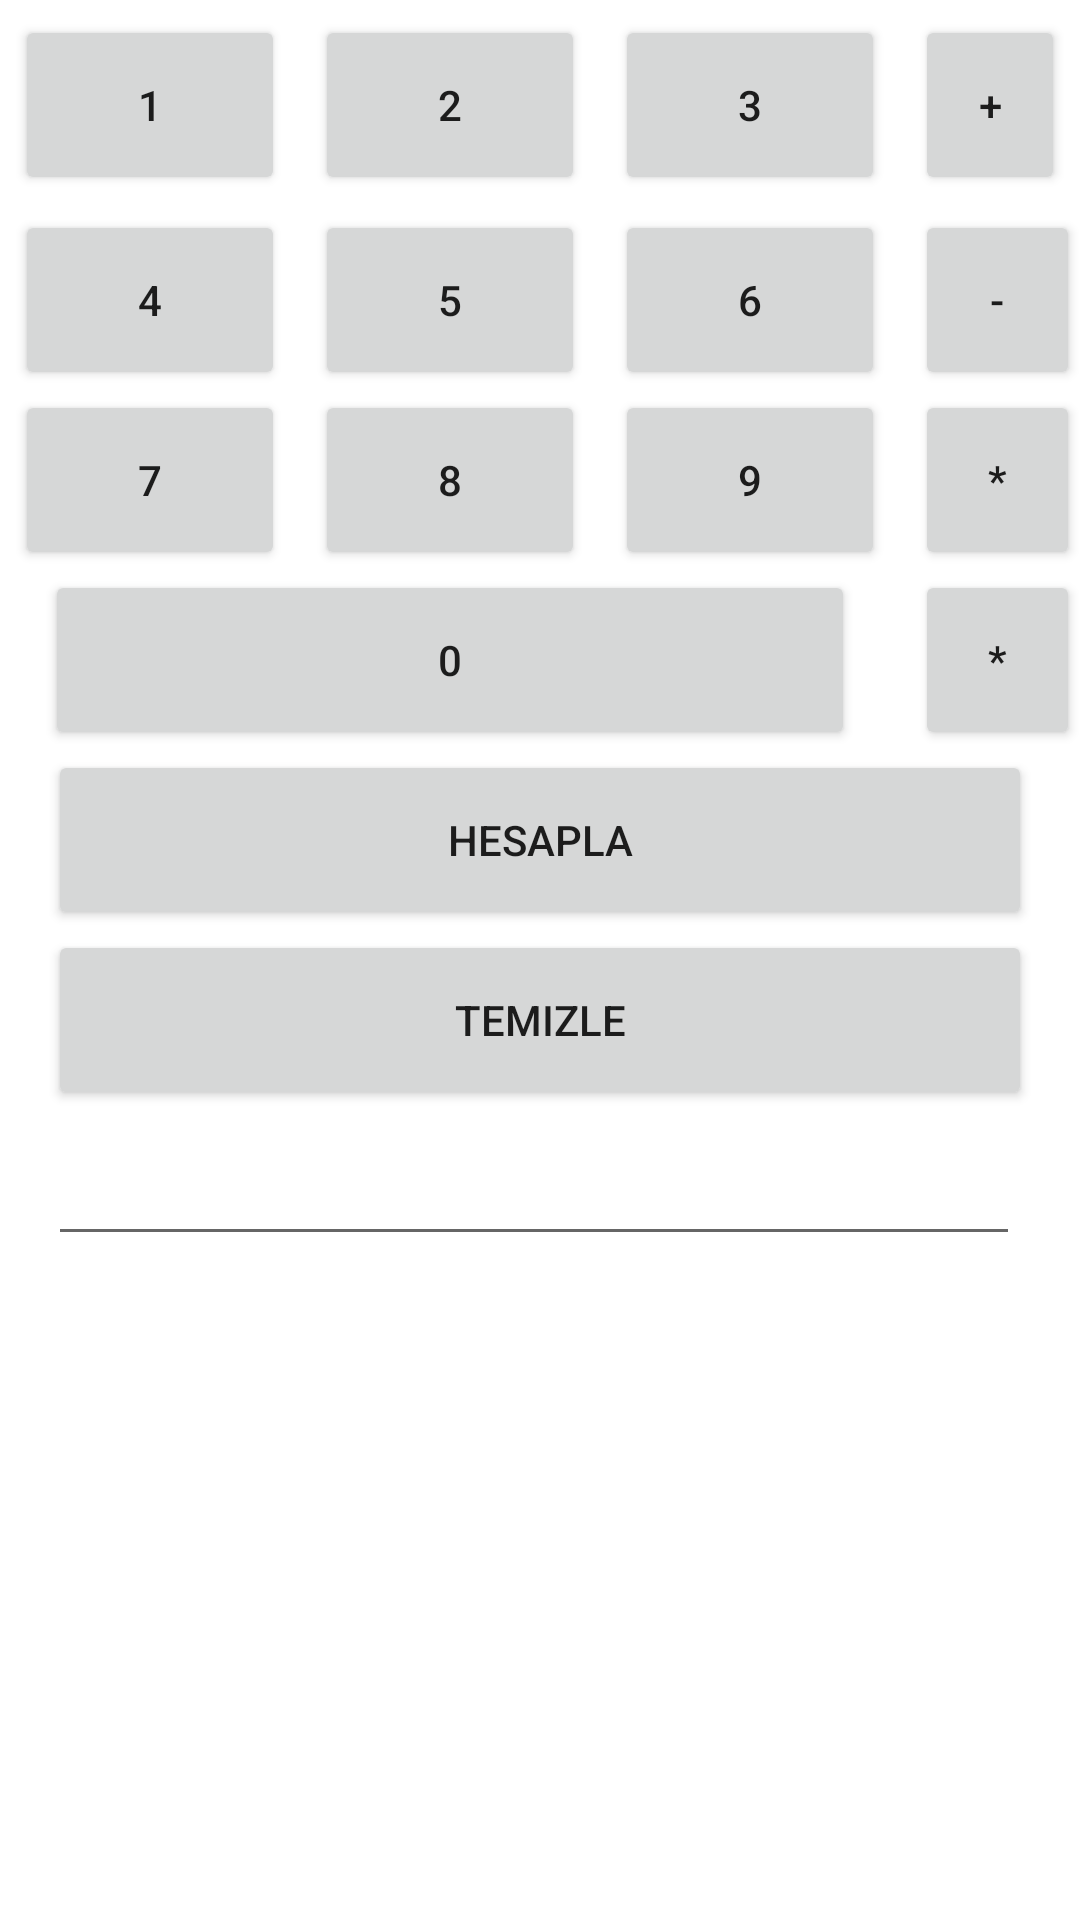

Android layout source for this screen:
<!-- AndroidManifest.xml: application theme Theme.MySecondProject -->
<!-- res/layout/gridd.xml -->
<?xml version="1.0" encoding="utf-8"?>
<RelativeLayout
    xmlns:android="http://schemas.android.com/apk/res/android"
    android:layout_width="match_parent"
    android:layout_height="match_parent"
    android:columnCount="4"
    android:rowCount="4"
    android:layout_marginTop="@dimen/margin_top">


    <EditText
        android:id="@+id/yazdirilacaktext"
        android:layout_width="match_parent"
        android:layout_height="wrap_content"
        android:layout_alignStart="@+id/btn1"
        android:layout_alignBottom="@+id/btnTemizle"
        android:layout_marginStart="11dp"
        android:layout_marginTop="@dimen/margin_top"
        android:layout_marginEnd="@dimen/margin_top"
        android:layout_marginBottom="-49dp"
        android:inputType="number"
  />

    <Button
        android:id="@+id/btn1"
        android:layout_width="90dp"
        android:layout_height="60dp"
        android:layout_margin="@dimen/margin"
        android:text="1"
        />
    <Button
        android:id="@+id/btn2"
        android:layout_width="90dp"
        android:layout_height="60dp"
        android:layout_margin="@dimen/margin"
        android:layout_toEndOf="@id/btn1"
        android:text="2" />
    <Button
        android:id="@+id/btn3"
        android:layout_width="90dp"
        android:layout_height="60dp"
        android:layout_margin="@dimen/margin"
        android:layout_toEndOf="@id/btn2"
        android:text="3" />
    <Button
        android:id="@+id/btn4"
        android:layout_width="90dp"
        android:layout_height="60dp"
        android:layout_below="@id/btn1"
        android:layout_alignStart="@id/btn1"
        android:text="4" />
    <Button
        android:id="@+id/btn5"
        android:layout_width="90dp"
        android:layout_height="60dp"
        android:layout_below="@id/btn2"
        android:layout_alignStart="@id/btn2"
        android:text="5" />
    <Button
        android:id="@+id/btn6"
        android:layout_width="90dp"
        android:layout_height="60dp"
        android:layout_below="@id/btn3"
        android:layout_alignStart="@id/btn3"
        android:text="6" />
    <Button
        android:id="@+id/btn7"
        android:layout_width="90dp"
        android:layout_height="60dp"
        android:layout_below="@id/btn4"
        android:layout_alignStart="@id/btn4"
        android:text="7" />
    <Button
        android:id="@+id/btn8"
        android:layout_width="90dp"
        android:layout_height="60dp"
        android:layout_below="@id/btn5"
        android:layout_alignStart="@id/btn5"
        android:text="8" />
    <Button
        android:id="@+id/btn9"
        android:layout_width="90dp"
        android:layout_height="60dp"
        android:layout_below="@id/btn6"
        android:layout_alignStart="@id/btn6"
        android:text="9" />
    <Button
        android:id="@+id/btn0"
        android:layout_width="270dp"
        android:layout_height="60dp"
        android:layout_below="@id/btn7"
        android:layout_alignStart="@id/btn1"
        android:layout_marginLeft="@dimen/margina"
        android:layout_columnSpan="3"
        android:text="0" />

    <Button
        android:id="@+id/btntopla"
        android:layout_width="90dp"
        android:layout_height="60dp"
        android:layout_toEndOf="@id/btn3"
        android:layout_margin="@dimen/margin"
        android:text="+"
        />
    <Button
        android:id="@+id/btncikar"
        android:layout_width="90dp"
        android:layout_height="60dp"
        android:layout_toEndOf="@id/btn6"
        android:layout_below="@id/btntopla"
        android:layout_marginLeft="@dimen/margina"
        android:text="-"
        />
    <Button
        android:id="@+id/btncarp"
        android:layout_width="90dp"
        android:layout_height="60dp"
        android:layout_toEndOf="@id/btn9"
        android:layout_below="@id/btncikar"
        android:layout_marginLeft="@dimen/margina"
        android:text="*"
        />
    <Button
        android:id="@+id/btnbol"
        android:layout_width="90dp"
        android:layout_height="60dp"
        android:layout_toEndOf="@id/btn0"
        android:layout_below="@id/btncarp"
        android:layout_marginLeft="@dimen/margin_top"
        android:text="*"
        />
    <Button
        android:id="@+id/btnsonuc"
        android:layout_width="match_parent"
        android:layout_height="60dp"
        android:layout_marginRight="16dp"
        android:layout_marginLeft="16dp"
        android:layout_below="@id/btn0"
        android:text="HESAPLA"
        />
    <Button
        android:id="@+id/btnTemizle"
        android:layout_width="match_parent"
        android:layout_height="60dp"
        android:layout_marginRight="16dp"
        android:layout_marginLeft="16dp"
        android:layout_below="@id/btnsonuc"
        android:text="Temizle"
        />


</RelativeLayout>
<!-- resources referenced by this layout -->
<resources>
  <dimen name="margin">5dp</dimen>
  <dimen name="margin_top">20dp</dimen>
  <dimen name="margina">10dp</dimen>
  <style name="Theme.MySecondProject" parent="Theme.MaterialComponents.DayNight.DarkActionBar">
          
          <item name="colorPrimary">@color/purple_500</item>
          <item name="colorPrimaryVariant">@color/purple_700</item>
          <item name="colorOnPrimary">@color/white</item>
          
          <item name="colorSecondary">@color/teal_200</item>
          <item name="colorSecondaryVariant">@color/teal_700</item>
          <item name="colorOnSecondary">@color/black</item>
          
          <item name="android:statusBarColor" tools:targetApi="l">?attr/colorPrimaryVariant</item>
          
      </style>
  <!-- not gathered from this repository: default colours our renderer supplied (Android Studio template values) -->
  <color name="purple_500">#FF6200EE</color>
  <color name="purple_700">#FF3700B3</color>
  <color name="teal_200">#FF03DAC5</color>
  <color name="teal_700">#FF018786</color>
  <color name="black">#FF000000</color>
  <color name="white">#FFFFFFFF</color>
</resources>
